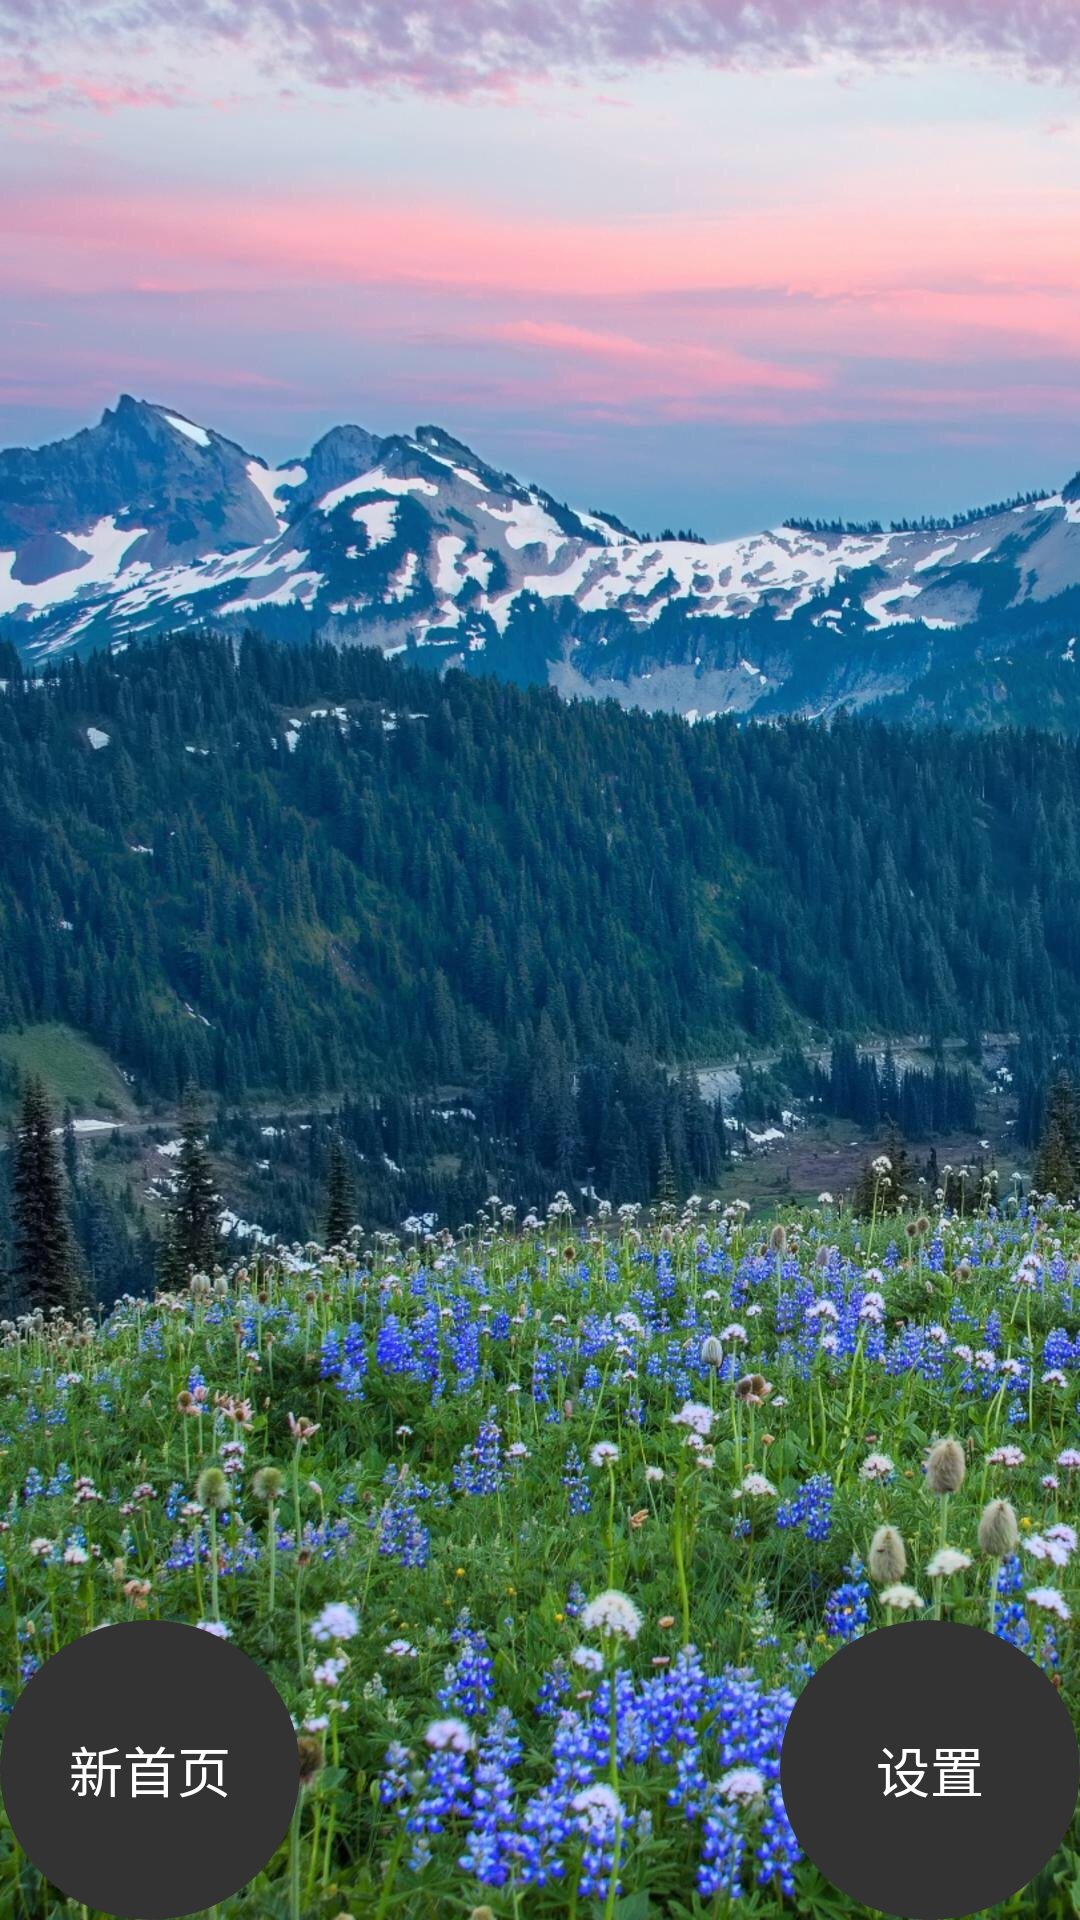

The Android layout XML behind this screen, and the referenced resources:
<!-- AndroidManifest.xml: application theme AppTheme -->
<!-- res/layout/fragment_class.xml -->
<?xml version="1.0" encoding="utf-8"?>
<RelativeLayout xmlns:android="http://schemas.android.com/apk/res/android"
    android:layout_width="match_parent"
    android:layout_height="match_parent"
    android:background="@mipmap/test_test"
    android:orientation="vertical">

    <TextView
        android:id="@+id/class_setting"
        android:layout_alignParentBottom="true"
        android:layout_alignParentRight="true"
        android:background="@drawable/shape_round_voice"
        android:gravity="center"
        android:text="设置"
        android:textColor="@color/white"
        android:textSize="18sp"
        android:layout_width="100dp"
        android:layout_height="100dp" />


    <TextView
        android:id="@+id/class_new"
        android:layout_alignParentBottom="true"
        android:background="@drawable/shape_round_voice"
        android:gravity="center"
        android:text="新首页"
        android:textColor="@color/white"
        android:textSize="18sp"
        android:layout_width="100dp"
        android:layout_height="100dp" />

</RelativeLayout>
<!-- resources referenced by this layout -->
<resources>
  <color name="white">#ffffff</color>
  <!-- drawable shape_round_voice (drawable) -->
  <?xml version="1.0" encoding="utf-8"?>
  <shape xmlns:android="http://schemas.android.com/apk/res/android"
      android:shape="oval"
      android:useLevel="false">
      <solid android:color="#333333"/>
      <size android:width="200dp"
          android:height="200dp"/>
  </shape>
  <!-- mipmap test_test: jpg bitmap (mipmap-xxxhdpi, 374694 bytes) -->
  <style name="AppTheme" parent="Theme.AppCompat.Light.NoActionBar">
          <item name="colorPrimary">@android:color/transparent</item>
          <item name="colorPrimaryDark">@color/colorPrimaryDark</item>
          <item name="colorAccent">@color/colorAccent</item>
          <item name="android:divider">@drawable/shape_divider</item>
          <item name="android:listDivider">@drawable/shape_divider</item>
          <item name="android:windowAnimationStyle">@style/AnimationActivity</item>
      </style>
  <color name="colorPrimaryDark">#00574B</color>
  <color name="colorAccent">#D81B60</color>
  <!-- drawable shape_divider (drawable) -->
  <?xml version="1.0" encoding="utf-8"?>
  <shape xmlns:android="http://schemas.android.com/apk/res/android"
         android:shape="rectangle">
      <size
          android:width="0.5dp"
          android:height="0.5dp"/>
      <solid android:color="#f0f0f5"/>
  </shape>
  <style name="AnimationActivity" parent="@android:style/Animation">
          <item name="android:activityOpenEnterAnimation">@anim/slide_in_left</item>
          <item name="android:activityOpenExitAnimation">@anim/slide_out_left</item>
          <item name="android:activityCloseEnterAnimation">@anim/slide_in_right</item>
          <item name="android:activityCloseExitAnimation">@anim/slide_out_right</item>
      </style>
</resources>
